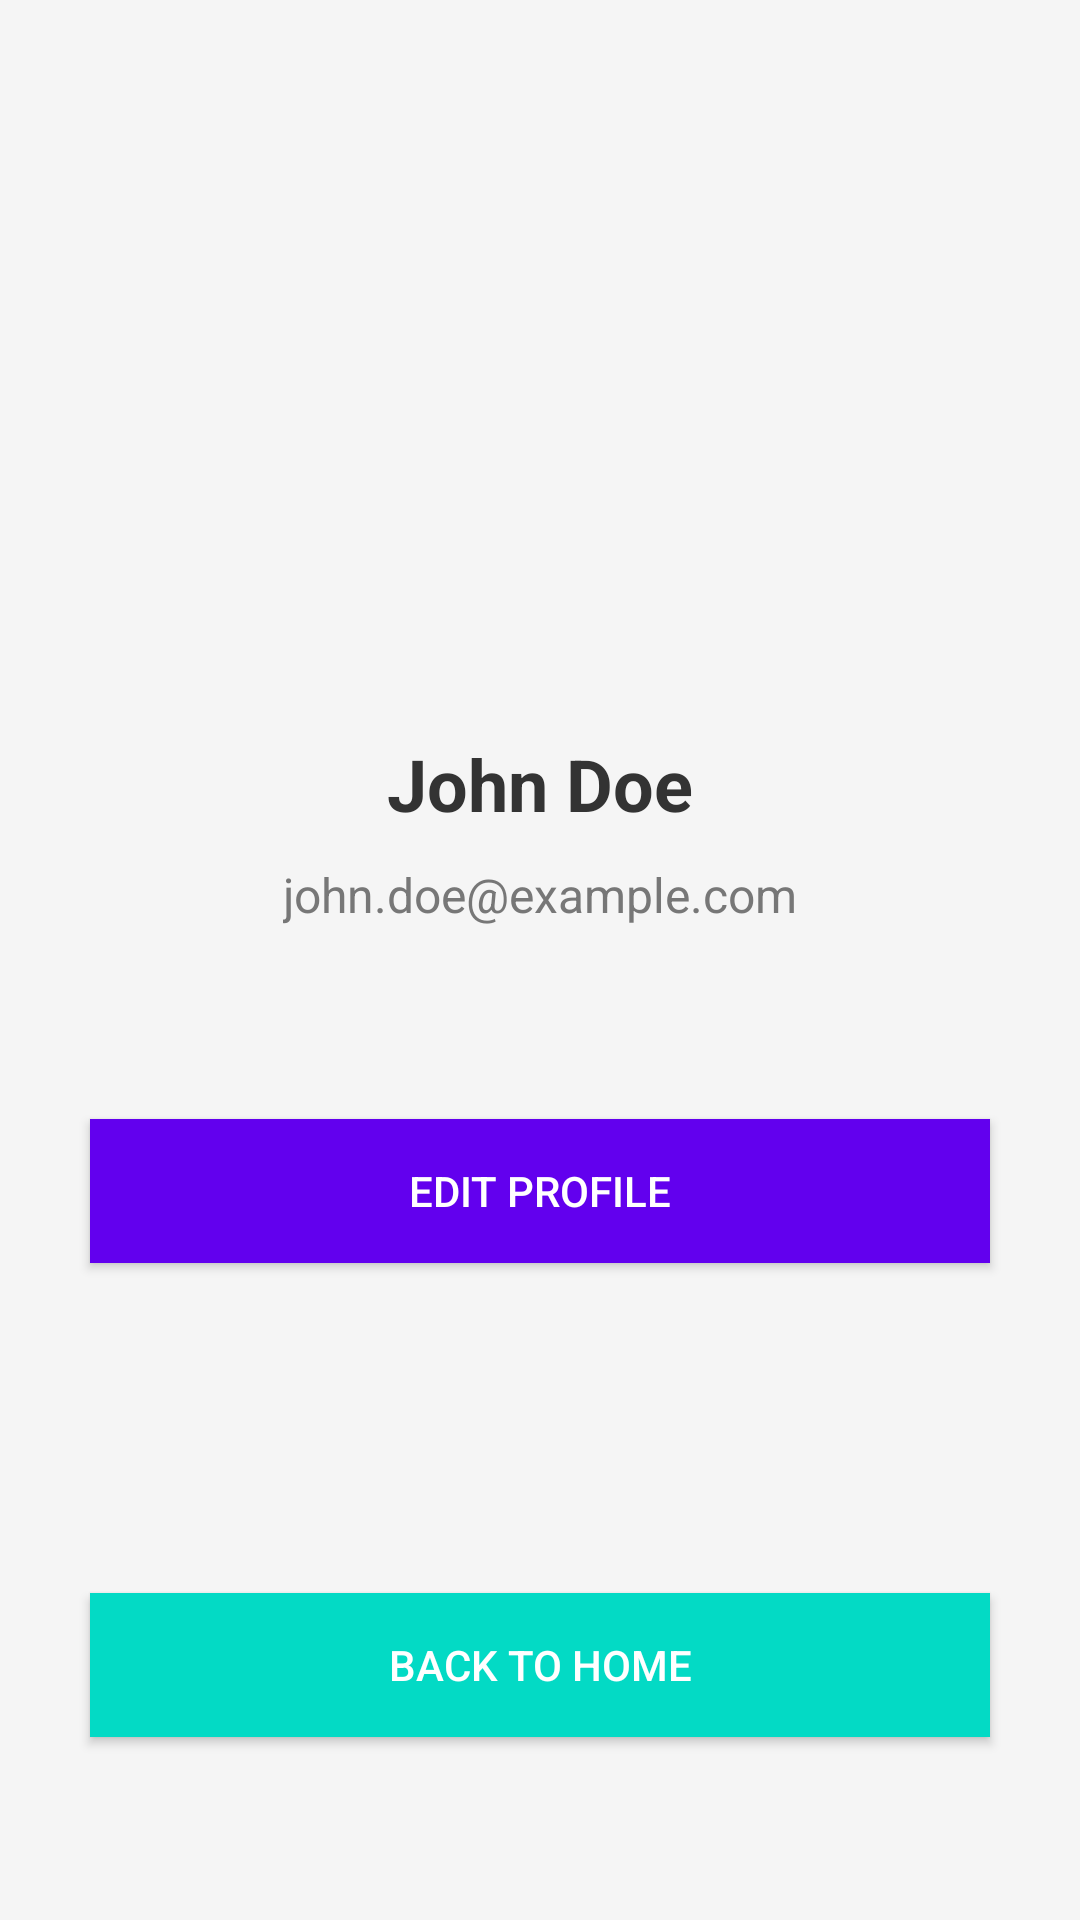

Layout XML and referenced resources for this Android screen:
<!-- AndroidManifest.xml: application theme Theme.AppCompat.Light.DarkActionBar -->
<!-- res/layout/activity_profile.xml -->
<?xml version="1.0" encoding="utf-8"?>
<androidx.constraintlayout.widget.ConstraintLayout xmlns:android="http://schemas.android.com/apk/res/android"
    xmlns:app="http://schemas.android.com/apk/res-auto"
    xmlns:tools="http://schemas.android.com/tools"
    android:layout_width="match_parent"
    android:layout_height="match_parent"
    android:background="#f5f5f5"
    tools:context=".ProfileActivity">

    
    <ImageView
        android:id="@+id/profileImage"
        android:layout_width="150dp"
        android:layout_height="150dp"
        android:layout_centerHorizontal="true"
        android:layout_marginTop="80dp"
        android:scaleType="centerCrop"
        android:contentDescription="Profile Image"
        app:layout_constraintTop_toTopOf="parent"
        app:layout_constraintStart_toStartOf="parent"
        app:layout_constraintEnd_toEndOf="parent" />

    
    <TextView
        android:id="@+id/profileName"
        android:layout_width="wrap_content"
        android:layout_height="wrap_content"
        android:text="John Doe"
        android:textSize="24sp"
        android:textStyle="bold"
        android:textColor="#333333"
        app:layout_constraintTop_toBottomOf="@id/profileImage"
        app:layout_constraintStart_toStartOf="parent"
        app:layout_constraintEnd_toEndOf="parent"
        android:layout_marginTop="15dp"/>

    
    <TextView
        android:id="@+id/profileEmail"
        android:layout_width="wrap_content"
        android:layout_height="wrap_content"
        android:text="john.doe@example.com"
        android:textSize="16sp"
        android:textColor="#777777"
        app:layout_constraintTop_toBottomOf="@id/profileName"
        app:layout_constraintStart_toStartOf="parent"
        app:layout_constraintEnd_toEndOf="parent"
        android:layout_marginTop="10dp"/>

    
    <TextView
        android:id="@+id/profileBio"
        android:layout_width="match_parent"
        android:layout_height="wrap_content"
        android:text=""
        android:textSize="14sp"
        android:textColor="#333333"
        app:layout_constraintTop_toBottomOf="@id/profileEmail"
        app:layout_constraintStart_toStartOf="parent"
        app:layout_constraintEnd_toEndOf="parent"
        android:layout_marginTop="20dp"
        android:layout_marginLeft="30dp"
        android:layout_marginRight="30dp"
        android:maxLines="3"
        android:ellipsize="end"/>

    
    <Button
        android:id="@+id/buttonEditProfile"
        android:layout_width="match_parent"
        android:layout_height="wrap_content"
        android:text="Edit Profile"
        android:textColor="#ffffff"
        android:background="@color/colorPrimary"
        app:layout_constraintTop_toBottomOf="@id/profileBio"
        app:layout_constraintStart_toStartOf="parent"
        app:layout_constraintEnd_toEndOf="parent"
        android:layout_marginTop="25dp"
        android:layout_marginLeft="30dp"
        android:layout_marginRight="30dp"/>

    
    <LinearLayout
        android:id="@+id/socialMediaLayout"
        android:layout_width="wrap_content"
        android:layout_height="wrap_content"
        android:orientation="horizontal"
        app:layout_constraintTop_toBottomOf="@id/buttonEditProfile"
        app:layout_constraintStart_toStartOf="parent"
        app:layout_constraintEnd_toEndOf="parent"
        android:layout_marginTop="30dp"
        android:gravity="center">

        
        <ImageButton
            android:id="@+id/facebookButton"
            android:layout_width="50dp"
            android:layout_height="50dp"
            android:contentDescription="Facebook"
            android:background="@android:color/transparent"
            android:layout_marginEnd="15dp" />

        
        <ImageButton
            android:id="@+id/twitterButton"
            android:layout_width="50dp"
            android:layout_height="50dp"
            android:contentDescription="Twitter"
            android:background="@android:color/transparent"
            android:layout_marginEnd="15dp" />

        
        <ImageButton
            android:id="@+id/instagramButton"
            android:layout_width="50dp"
            android:layout_height="50dp"
            android:contentDescription="Instagram"
            android:background="@android:color/transparent" />
    </LinearLayout>

    
    <Button
        android:id="@+id/buttonBackHome"
        android:layout_width="match_parent"
        android:layout_height="wrap_content"
        android:text="Back to Home"
        android:textColor="#ffffff"
        android:background="@color/colorAccent"
        app:layout_constraintTop_toBottomOf="@id/socialMediaLayout"
        app:layout_constraintStart_toStartOf="parent"
        app:layout_constraintEnd_toEndOf="parent"
        android:layout_marginTop="30dp"
        android:layout_marginLeft="30dp"
        android:layout_marginRight="30dp"/>
</androidx.constraintlayout.widget.ConstraintLayout>
<!-- resources referenced by this layout -->
<resources>
  <color name="colorAccent">#03DAC5</color>
  <color name="colorPrimary">#6200EE</color>
</resources>
